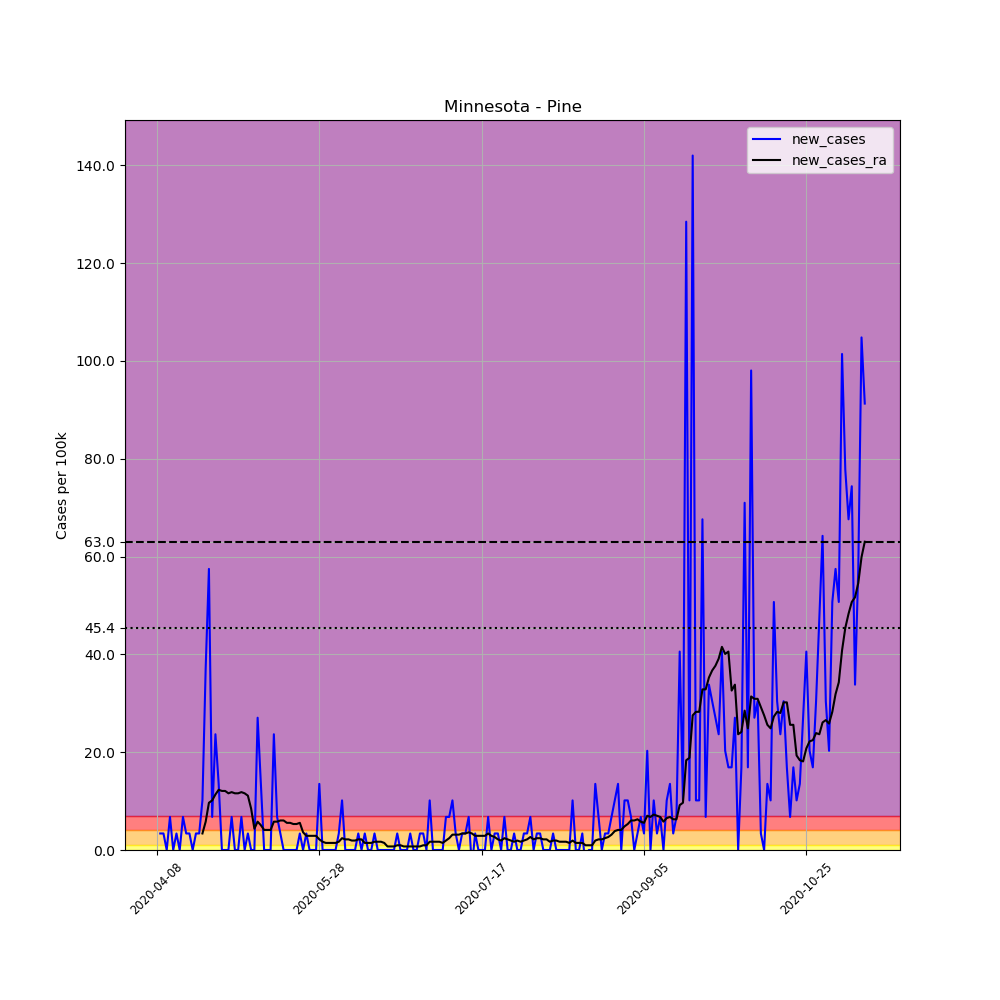

Source data for this figure (header and first rows):
, date, county, state, fips, cases, deaths, COUNTY, STNAME, CTYNAME, POPESTIMATE2019, per_100k, new_cases, new_cases_ra
591447, 2020-04-08, Pine, Minnesota, 27115, 1, 0, 115, Minnesota, Pine, 29579, 3.381, , 
591448, 2020-04-09, Pine, Minnesota, 27115, 2, 0, 115, Minnesota, Pine, 29579, 6.762, 3.381, 
591449, 2020-04-10, Pine, Minnesota, 27115, 3, 0, 115, Minnesota, Pine, 29579, 10.14, 3.381, 
591450, 2020-04-11, Pine, Minnesota, 27115, 3, 0, 115, Minnesota, Pine, 29579, 10.14, 0.0, 
591451, 2020-04-12, Pine, Minnesota, 27115, 5, 0, 115, Minnesota, Pine, 29579, 16.9, 6.762, 
591452, 2020-04-13, Pine, Minnesota, 27115, 5, 0, 115, Minnesota, Pine, 29579, 16.9, 0.0, 
591453, 2020-04-14, Pine, Minnesota, 27115, 6, 0, 115, Minnesota, Pine, 29579, 20.28, 3.381, 
591454, 2020-04-15, Pine, Minnesota, 27115, 6, 0, 115, Minnesota, Pine, 29579, 20.28, 0.0, 
591455, 2020-04-16, Pine, Minnesota, 27115, 8, 0, 115, Minnesota, Pine, 29579, 27.05, 6.762, 
591456, 2020-04-17, Pine, Minnesota, 27115, 9, 0, 115, Minnesota, Pine, 29579, 30.43, 3.381, 
591457, 2020-04-18, Pine, Minnesota, 27115, 10, 0, 115, Minnesota, Pine, 29579, 33.81, 3.381, 
591458, 2020-04-19, Pine, Minnesota, 27115, 10, 0, 115, Minnesota, Pine, 29579, 33.81, 0.0, 
591459, 2020-04-20, Pine, Minnesota, 27115, 11, 0, 115, Minnesota, Pine, 29579, 37.19, 3.381, 
591460, 2020-04-21, Pine, Minnesota, 27115, 12, 0, 115, Minnesota, Pine, 29579, 40.57, 3.381, 
591461, 2020-04-22, Pine, Minnesota, 27115, 15, 0, 115, Minnesota, Pine, 29579, 50.71, 10.14, 3.381
591462, 2020-04-23, Pine, Minnesota, 27115, 26, 0, 115, Minnesota, Pine, 29579, 87.9, 37.19, 5.796
591463, 2020-04-24, Pine, Minnesota, 27115, 43, 0, 115, Minnesota, Pine, 29579, 145.4, 57.47, 9.659
591464, 2020-04-25, Pine, Minnesota, 27115, 45, 0, 115, Minnesota, Pine, 29579, 152.1, 6.762, 10.14
591465, 2020-04-26, Pine, Minnesota, 27115, 52, 0, 115, Minnesota, Pine, 29579, 175.8, 23.67, 11.35
591466, 2020-04-27, Pine, Minnesota, 27115, 56, 0, 115, Minnesota, Pine, 29579, 189.3, 13.52, 12.32
591467, 2020-04-28, Pine, Minnesota, 27115, 56, 0, 115, Minnesota, Pine, 29579, 189.3, 0.0, 12.07
591468, 2020-04-29, Pine, Minnesota, 27115, 56, 0, 115, Minnesota, Pine, 29579, 189.3, 0.0, 12.07
591469, 2020-04-30, Pine, Minnesota, 27115, 56, 0, 115, Minnesota, Pine, 29579, 189.3, 0.0, 11.59
591470, 2020-05-01, Pine, Minnesota, 27115, 58, 0, 115, Minnesota, Pine, 29579, 196.1, 6.762, 11.83
591471, 2020-05-02, Pine, Minnesota, 27115, 58, 0, 115, Minnesota, Pine, 29579, 196.1, 0.0, 11.59
591472, 2020-05-03, Pine, Minnesota, 27115, 58, 0, 115, Minnesota, Pine, 29579, 196.1, 0.0, 11.59
591473, 2020-05-04, Pine, Minnesota, 27115, 60, 0, 115, Minnesota, Pine, 29579, 202.8, 6.762, 11.83
591474, 2020-05-05, Pine, Minnesota, 27115, 60, 0, 115, Minnesota, Pine, 29579, 202.8, 0.0, 11.59
591475, 2020-05-06, Pine, Minnesota, 27115, 61, 0, 115, Minnesota, Pine, 29579, 206.2, 3.381, 11.11
591476, 2020-05-07, Pine, Minnesota, 27115, 61, 0, 115, Minnesota, Pine, 29579, 206.2, 0.0, 8.452
591477, 2020-05-08, Pine, Minnesota, 27115, 61, 0, 115, Minnesota, Pine, 29579, 206.2, 0.0, 4.347
591478, 2020-05-09, Pine, Minnesota, 27115, 69, 0, 115, Minnesota, Pine, 29579, 233.3, 27.05, 5.796
591479, 2020-05-10, Pine, Minnesota, 27115, 73, 0, 115, Minnesota, Pine, 29579, 246.8, 13.52, 5.071
591480, 2020-05-11, Pine, Minnesota, 27115, 73, 0, 115, Minnesota, Pine, 29579, 246.8, 0.0, 4.105
591481, 2020-05-12, Pine, Minnesota, 27115, 73, 0, 115, Minnesota, Pine, 29579, 246.8, 0.0, 4.105
591482, 2020-05-13, Pine, Minnesota, 27115, 73, 0, 115, Minnesota, Pine, 29579, 246.8, 0.0, 4.105
591483, 2020-05-14, Pine, Minnesota, 27115, 80, 0, 115, Minnesota, Pine, 29579, 270.5, 23.67, 5.796
591484, 2020-05-15, Pine, Minnesota, 27115, 82, 0, 115, Minnesota, Pine, 29579, 277.2, 6.762, 5.796
591485, 2020-05-16, Pine, Minnesota, 27115, 83, 0, 115, Minnesota, Pine, 29579, 280.6, 3.381, 6.037
591486, 2020-05-17, Pine, Minnesota, 27115, 83, 0, 115, Minnesota, Pine, 29579, 280.6, 0.0, 6.037
591487, 2020-05-18, Pine, Minnesota, 27115, 83, 0, 115, Minnesota, Pine, 29579, 280.6, 0.0, 5.554
591488, 2020-05-19, Pine, Minnesota, 27115, 83, 0, 115, Minnesota, Pine, 29579, 280.6, 0.0, 5.554
591489, 2020-05-20, Pine, Minnesota, 27115, 83, 0, 115, Minnesota, Pine, 29579, 280.6, 0.0, 5.313
591490, 2020-05-21, Pine, Minnesota, 27115, 83, 0, 115, Minnesota, Pine, 29579, 280.6, 0.0, 5.313
591491, 2020-05-22, Pine, Minnesota, 27115, 84, 0, 115, Minnesota, Pine, 29579, 284, 3.381, 5.554
591492, 2020-05-23, Pine, Minnesota, 27115, 84, 0, 115, Minnesota, Pine, 29579, 284, 0.0, 3.622
591493, 2020-05-24, Pine, Minnesota, 27115, 85, 0, 115, Minnesota, Pine, 29579, 287.4, 3.381, 2.898
591494, 2020-05-25, Pine, Minnesota, 27115, 85, 0, 115, Minnesota, Pine, 29579, 287.4, 0.0, 2.898
591495, 2020-05-26, Pine, Minnesota, 27115, 85, 0, 115, Minnesota, Pine, 29579, 287.4, 0.0, 2.898
591496, 2020-05-27, Pine, Minnesota, 27115, 85, 0, 115, Minnesota, Pine, 29579, 287.4, 0.0, 2.898
591497, 2020-05-28, Pine, Minnesota, 27115, 89, 0, 115, Minnesota, Pine, 29579, 300.9, 13.52, 2.173
591498, 2020-05-29, Pine, Minnesota, 27115, 89, 0, 115, Minnesota, Pine, 29579, 300.9, 0.0, 1.69
591499, 2020-05-30, Pine, Minnesota, 27115, 89, 0, 115, Minnesota, Pine, 29579, 300.9, 0.0, 1.449
591500, 2020-05-31, Pine, Minnesota, 27115, 89, 0, 115, Minnesota, Pine, 29579, 300.9, 0.0, 1.449
591501, 2020-06-01, Pine, Minnesota, 27115, 89, 0, 115, Minnesota, Pine, 29579, 300.9, 0.0, 1.449
591502, 2020-06-02, Pine, Minnesota, 27115, 89, 0, 115, Minnesota, Pine, 29579, 300.9, 0.0, 1.449
591503, 2020-06-03, Pine, Minnesota, 27115, 90, 0, 115, Minnesota, Pine, 29579, 304.3, 3.381, 1.69
591504, 2020-06-04, Pine, Minnesota, 27115, 93, 0, 115, Minnesota, Pine, 29579, 314.4, 10.14, 2.415
591505, 2020-06-05, Pine, Minnesota, 27115, 93, 0, 115, Minnesota, Pine, 29579, 314.4, 0.0, 2.173
591506, 2020-06-06, Pine, Minnesota, 27115, 93, 0, 115, Minnesota, Pine, 29579, 314.4, 0.0, 2.173
... 159 more rows
